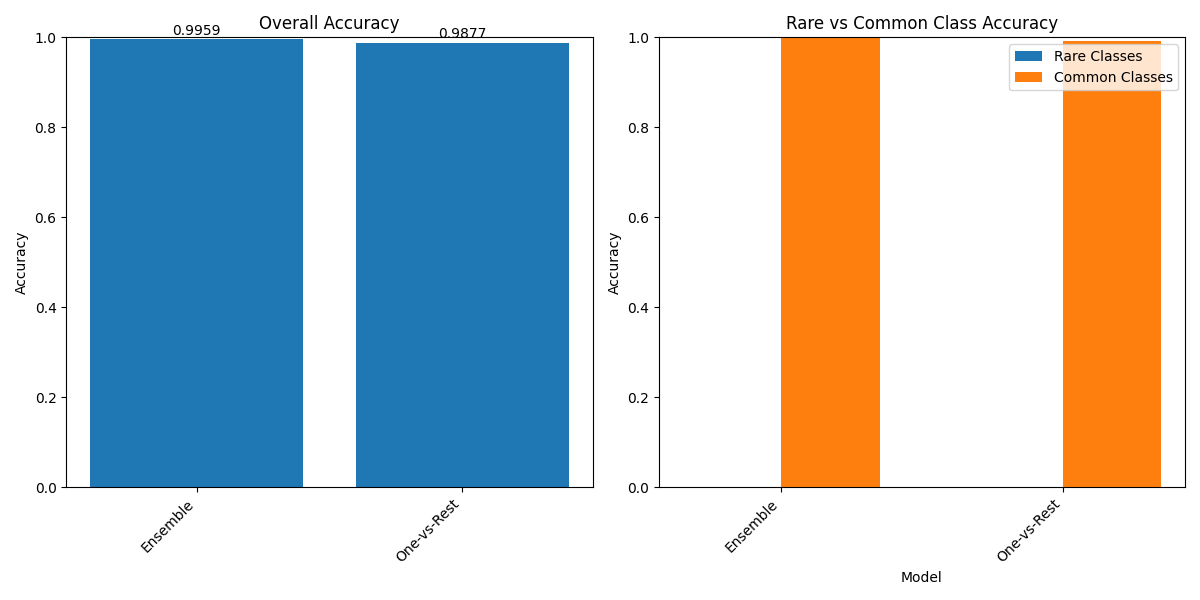

Data behind this chart, as committed beside it:
model_name, accuracy, training_time, rare_class_accuracy, common_class_accuracy
Ensemble, 0.9959, 112.4, 0.0, 1.0
One-vs-Rest, 0.9877, 68.71, 0.0, 0.9918
